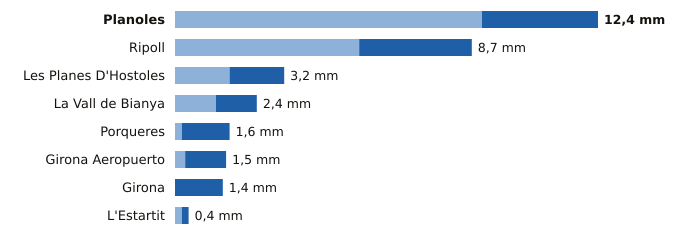

The data file committed next to this chart (first rows):
estacion, provincia, indicativo, mm_6_dias_anteriores, mm_hoy, mm_7_dias, horas_de_hoy
Planoles, Girona, 0320I, 9.0, 3.4, 12.4, 1
Ripoll, Girona, 0324A, 5.4, 3.3, 8.7, 1
Les Planes D'Hostoles, Girona, 0360X, 1.6, 1.6, 3.2, 1
La Vall de Bianya, Girona, 0394X, 1.2, 1.2, 2.4, 1
Porqueres, Girona, 0372C, 0.2, 1.4, 1.6, 1
Girona Aeropuerto, Girona, 0367, 0.3, 1.2, 1.5, 1
Girona, Girona, 0370E, 0.0, 1.4, 1.4, 1
L'Estartit, Girona, 0385X, 0.2, 0.2, 0.4, 1
